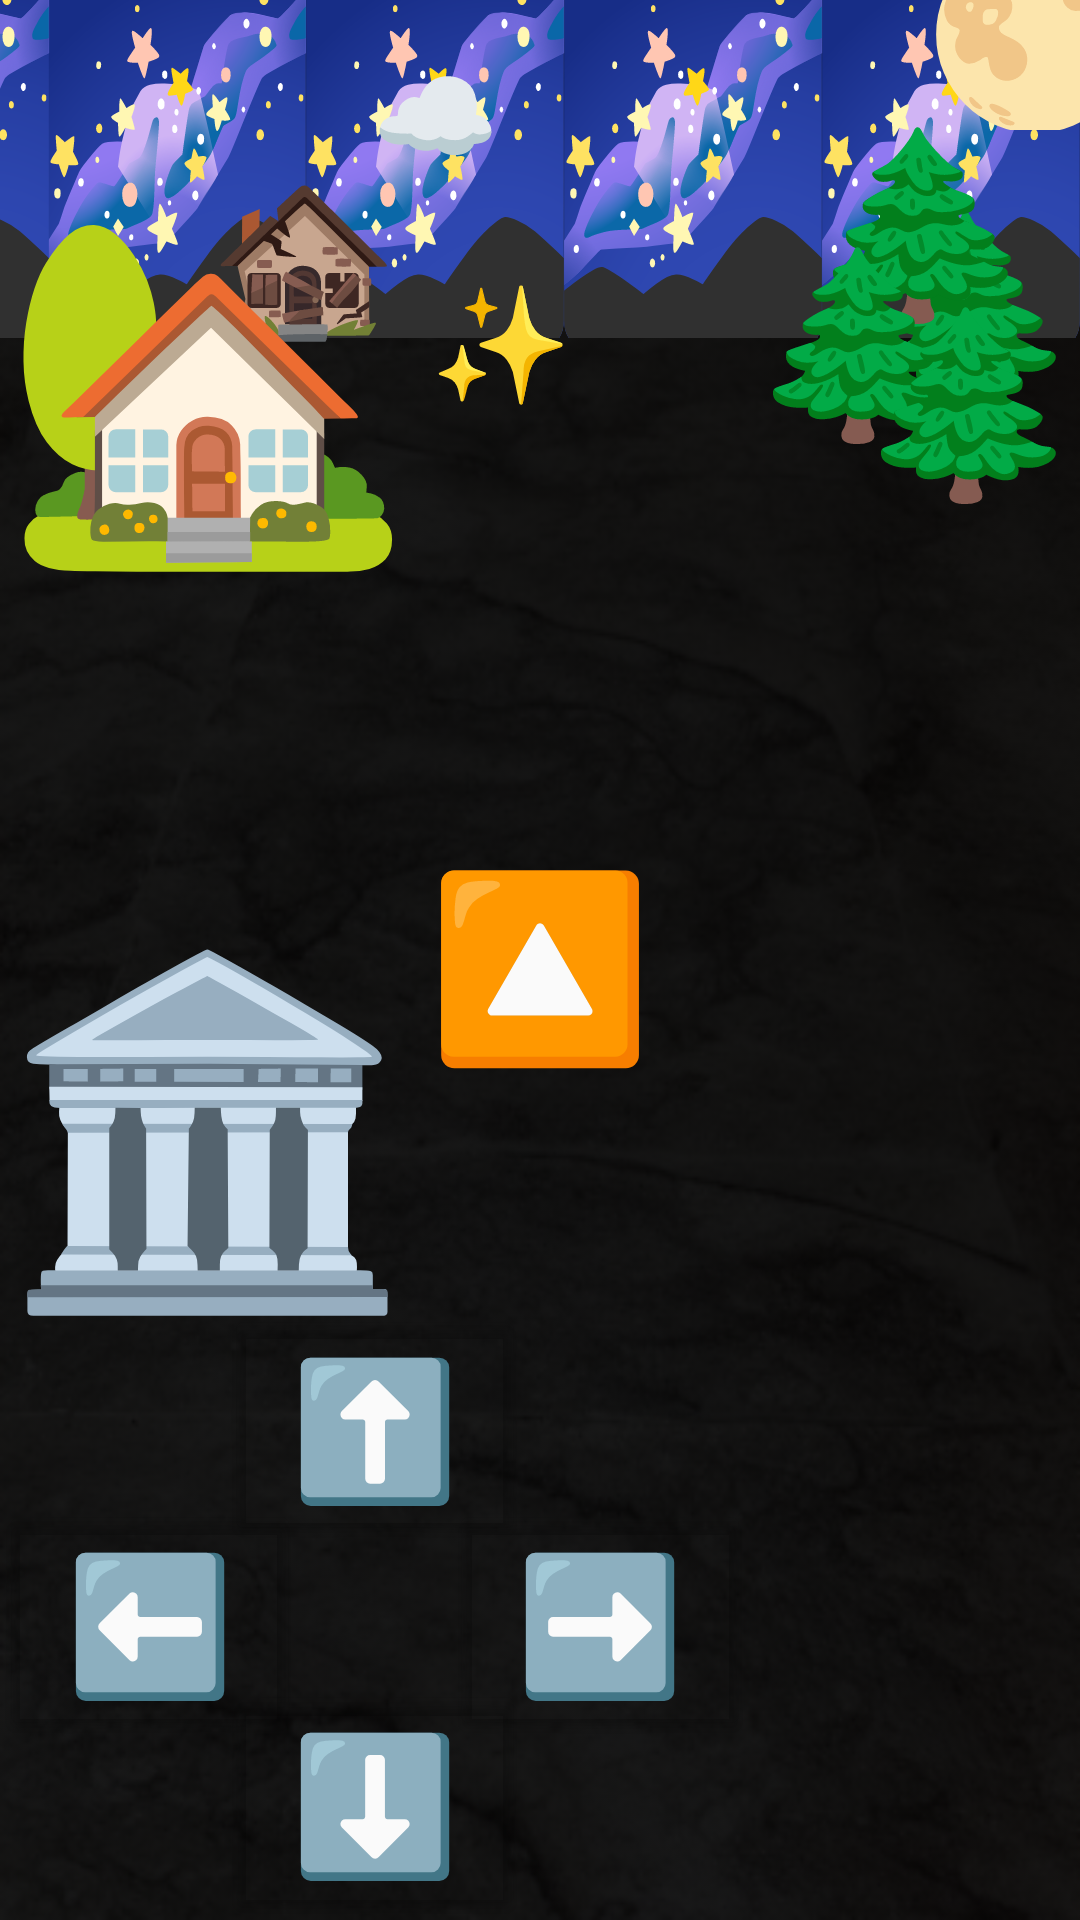

Here is an Android app screen rendered from its layout file. Give the layout XML and the strings, colors and styles it references.
<!-- AndroidManifest.xml: application theme Theme.EmojiRPG -->
<!-- res/layout/activity_mapa.xml -->
<?xml version="1.0" encoding="utf-8"?>
<androidx.constraintlayout.widget.ConstraintLayout xmlns:android="http://schemas.android.com/apk/res/android"
    xmlns:app="http://schemas.android.com/apk/res-auto"
    xmlns:tools="http://schemas.android.com/tools"
    android:layout_width="match_parent"
    android:layout_height="match_parent"
    android:background="@drawable/floor"
    android:backgroundTint="#E1000000"
    android:backgroundTintMode="src_over"
    android:fillViewport="true"
    tools:context=".Adventure.MapaActivity">

    <TextView
        android:id="@+id/cielo1"
        android:layout_width="86dp"
        android:layout_height="75dp"
        android:gravity="center"
        android:scaleX="1.3"
        android:scaleY="2"
        android:text="🌌"
        android:textSize="60sp"
        app:layout_constraintEnd_toEndOf="parent"
        app:layout_constraintTop_toTopOf="parent" />

    <TextView
        android:id="@+id/cielo2"
        android:layout_width="86dp"
        android:layout_height="75dp"
        android:gravity="center"
        android:scaleX="1.3"
        android:scaleY="2"
        android:text="🌌"
        android:textSize="60sp"
        app:layout_constraintEnd_toStartOf="@+id/cielo1"
        app:layout_constraintTop_toTopOf="parent" />

    <TextView
        android:id="@+id/cielo3"
        android:layout_width="86dp"
        android:layout_height="75dp"
        android:gravity="center"
        android:scaleX="1.3"
        android:scaleY="2"
        android:text="🌌"
        android:textSize="60sp"
        app:layout_constraintEnd_toStartOf="@+id/cielo4"
        app:layout_constraintTop_toTopOf="parent" />

    <TextView
        android:id="@+id/cielo4"
        android:layout_width="86dp"
        android:layout_height="75dp"
        android:gravity="center"
        android:scaleX="1.3"
        android:scaleY="2"
        android:text="🌌"
        android:textSize="60sp"
        app:layout_constraintEnd_toStartOf="@+id/cielo2"
        app:layout_constraintTop_toTopOf="parent" />

    <TextView
        android:id="@+id/cielo5"
        android:layout_width="86dp"
        android:layout_height="75dp"
        android:gravity="center"
        android:scaleX="1.3"
        android:scaleY="2"
        android:text="🌌"
        android:textSize="60sp"
        app:layout_constraintEnd_toStartOf="@+id/cielo3"
        app:layout_constraintTop_toTopOf="parent" />

    <TextView
        android:id="@+id/cielo6"
        android:layout_width="86dp"
        android:layout_height="75dp"
        android:gravity="center"
        android:scaleX="1.3"
        android:scaleY="2"
        android:text="🌌"
        android:textSize="60sp"
        app:layout_constraintStart_toEndOf="@+id/cielo1"
        app:layout_constraintTop_toTopOf="parent" />

    <TextView
        android:id="@+id/grassTextView5"
        android:layout_width="77dp"
        android:layout_height="67dp"
        android:layout_marginTop="50dp"
        android:autoSizeTextType="uniform"
        android:text="🏚️"
        app:layout_constraintEnd_toEndOf="@+id/casaTextView"
        app:layout_constraintTop_toTopOf="parent" />

    <TextView
        android:id="@+id/heartButton"
        android:layout_width="82dp"
        android:layout_height="51dp"
        android:layout_marginTop="88dp"
        android:layout_marginEnd="152dp"
        android:autoSizeTextType="uniform"
        android:backgroundTint="#00C22828"
        android:gravity="center"
        android:text="✨"
        android:textSize="24sp"
        app:layout_constraintEnd_toEndOf="parent"
        app:layout_constraintTop_toTopOf="parent" />

    <TextView
        android:id="@+id/pjTextView"
        android:layout_width="wrap_content"
        android:layout_height="wrap_content"
        android:text="🔼"
        android:textSize="60sp"
        app:layout_constraintBottom_toBottomOf="parent"
        app:layout_constraintEnd_toEndOf="parent"
        app:layout_constraintStart_toStartOf="parent"
        app:layout_constraintTop_toTopOf="parent" />

    <TextView
        android:id="@+id/grassTextView"
        android:layout_width="wrap_content"
        android:layout_height="wrap_content"
        android:layout_marginBottom="500dp"
        android:text="🌲"
        android:textSize="60sp"
        app:layout_constraintBottom_toBottomOf="parent"
        app:layout_constraintEnd_toEndOf="parent" />

    <TextView
        android:id="@+id/grassTextView2"
        android:layout_width="wrap_content"
        android:layout_height="wrap_content"
        android:layout_marginEnd="16dp"
        android:layout_marginBottom="528dp"
        android:text="🌲"
        android:textSize="60sp"
        app:layout_constraintBottom_toBottomOf="parent"
        app:layout_constraintEnd_toEndOf="parent" />

    <TextView
        android:id="@+id/casaTextView"
        android:layout_width="147dp"
        android:layout_height="148dp"
        android:layout_marginTop="50dp"
        android:autoSizeTextType="uniform"
        android:text="🏡"
        app:layout_constraintStart_toStartOf="parent"
        app:layout_constraintTop_toTopOf="parent" />

    <TextView
        android:id="@+id/changeEmoji"
        android:layout_width="147dp"
        android:layout_height="148dp"
        android:layout_marginTop="100dp"
        android:autoSizeTextType="uniform"
        android:text="🏛️"
        app:layout_constraintStart_toStartOf="parent"
        app:layout_constraintTop_toBottomOf="@+id/casaTextView" />

    <TextView
        android:id="@+id/treeTextView"
        android:layout_width="wrap_content"
        android:layout_height="wrap_content"
        android:layout_marginEnd="36dp"
        android:layout_marginBottom="488dp"
        android:text="🌲"
        android:textSize="60sp"
        app:layout_constraintBottom_toBottomOf="parent"
        app:layout_constraintEnd_toEndOf="parent" />

    <TextView
        android:id="@+id/grassTextView4"
        android:layout_width="wrap_content"
        android:layout_height="wrap_content"
        android:layout_marginBottom="468dp"
        android:text="🌲"
        android:textSize="60sp"
        app:layout_constraintBottom_toBottomOf="parent"
        app:layout_constraintEnd_toEndOf="parent" />

    <TextView
        android:id="@+id/treeSurpriseTextView"
        android:layout_width="59dp"
        android:layout_height="56dp"
        android:layout_marginEnd="44dp"
        android:layout_marginBottom="48dp"
        android:gravity="center|center_horizontal"
        android:textSize="34sp"
        android:visibility="invisible"
        app:layout_constraintBottom_toBottomOf="@+id/treeTextView"
        app:layout_constraintEnd_toEndOf="@+id/treeTextView" />

    <TextView
        android:id="@+id/changeEmojiSurprise"
        android:layout_width="59dp"
        android:layout_height="56dp"
        android:gravity="center|center_horizontal"
        android:textSize="34sp"
        android:visibility="invisible"
        app:layout_constraintEnd_toEndOf="@+id/changeEmoji"
        app:layout_constraintTop_toTopOf="@+id/changeEmoji" />

    <TextView
        android:id="@+id/heartSurpriseTextView"
        android:layout_width="59dp"
        android:layout_height="56dp"
        android:layout_marginTop="32dp"
        android:gravity="center|center_horizontal"
        android:textSize="34sp"
        android:visibility="invisible"
        app:layout_constraintEnd_toEndOf="@+id/heartButton"
        app:layout_constraintHorizontal_bias="0.565"
        app:layout_constraintStart_toStartOf="@+id/heartButton"
        app:layout_constraintTop_toTopOf="@+id/heartButton" />

    <TextView
        android:id="@+id/casaSurpriseTextView"
        android:layout_width="59dp"
        android:layout_height="56dp"
        android:gravity="center|center_horizontal"
        android:textSize="34sp"
        android:visibility="invisible"
        app:layout_constraintBottom_toBottomOf="@+id/casaTextView"
        app:layout_constraintEnd_toEndOf="@+id/casaTextView"
        app:layout_constraintHorizontal_bias="1.0"
        app:layout_constraintStart_toStartOf="@+id/casaTextView"
        app:layout_constraintTop_toTopOf="@+id/casaTextView"
        app:layout_constraintVertical_bias="1.0" />

    <TextView
        android:id="@+id/astro"
        android:layout_width="86dp"
        android:layout_height="75dp"
        android:layout_marginStart="28dp"
        android:layout_marginBottom="32dp"
        android:gravity="center"
        android:text="🌕"
        android:textSize="60sp"
        app:layout_constraintBottom_toBottomOf="@+id/cielo1"
        app:layout_constraintStart_toStartOf="@+id/cielo1" />

    <TextView
        android:id="@+id/nube"
        android:layout_width="86dp"
        android:layout_height="75dp"
        android:gravity="center"
        android:text="☁️"
        android:textSize="34sp"
        app:layout_constraintEnd_toStartOf="@+id/cielo2"
        app:layout_constraintTop_toTopOf="parent" />

    <Button
        android:id="@+id/arribaButton"
        android:layout_width="100dp"
        android:layout_height="80dp"
        android:layout_marginBottom="45dp"
        android:autoSizeTextType="uniform"
        android:backgroundTint="#00FFFFFF"
        android:text="⬆️"
        app:layout_constraintBottom_toTopOf="@+id/abajoButton"
        app:layout_constraintEnd_toStartOf="@+id/derechaButton"
        app:layout_constraintStart_toEndOf="@+id/izquierdaButton" />

    <Button
        android:id="@+id/abajoButton"
        android:layout_width="100dp"
        android:layout_height="80dp"
        android:autoSizeTextType="uniform"
        android:backgroundTint="#00FFFFFF"
        android:text="⬇️"
        app:layout_constraintBottom_toBottomOf="parent"
        app:layout_constraintEnd_toStartOf="@+id/derechaButton"
        app:layout_constraintStart_toEndOf="@+id/izquierdaButton" />

    <Button
        android:id="@+id/izquierdaButton"
        android:layout_width="100dp"
        android:layout_height="80dp"
        android:layout_marginBottom="60dp"
        android:autoSizeTextType="uniform"
        android:backgroundTint="#00FFFFFF"
        android:text="⬅️"
        app:layout_constraintBottom_toBottomOf="parent"
        app:layout_constraintStart_toStartOf="parent" />

    <Button
        android:id="@+id/derechaButton"
        android:layout_width="100dp"
        android:layout_height="80dp"
        android:layout_marginStart="50dp"
        android:autoSizeTextType="uniform"
        android:backgroundTint="#00FFFFFF"
        android:text="➡️"
        app:layout_constraintBottom_toBottomOf="@+id/izquierdaButton"
        app:layout_constraintStart_toEndOf="@+id/izquierdaButton"
        app:layout_constraintTop_toTopOf="@+id/izquierdaButton" />

    <Button
        android:id="@+id/attack"
        android:layout_width="wrap_content"
        android:layout_height="wrap_content"
        android:layout_marginEnd="56dp"
        android:layout_marginBottom="175dp"
        android:text="Button"
        android:visibility="invisible"
        app:layout_constraintBottom_toBottomOf="parent"
        app:layout_constraintEnd_toEndOf="parent" />

</androidx.constraintlayout.widget.ConstraintLayout>
<!-- resources referenced by this layout -->
<resources>
  <!-- drawable floor: png bitmap (drawable, 310834 bytes) -->
  <style name="Theme.EmojiRPG" parent="Base.Theme.EmojiRPG" />
  <style name="Base.Theme.EmojiRPG" parent="Theme.Material3.DayNight.NoActionBar">
          
          
          <item name="android:colorPrimary">#000000</item>
          <item name="android:colorPrimaryDark">#000000</item>
      </style>
</resources>
